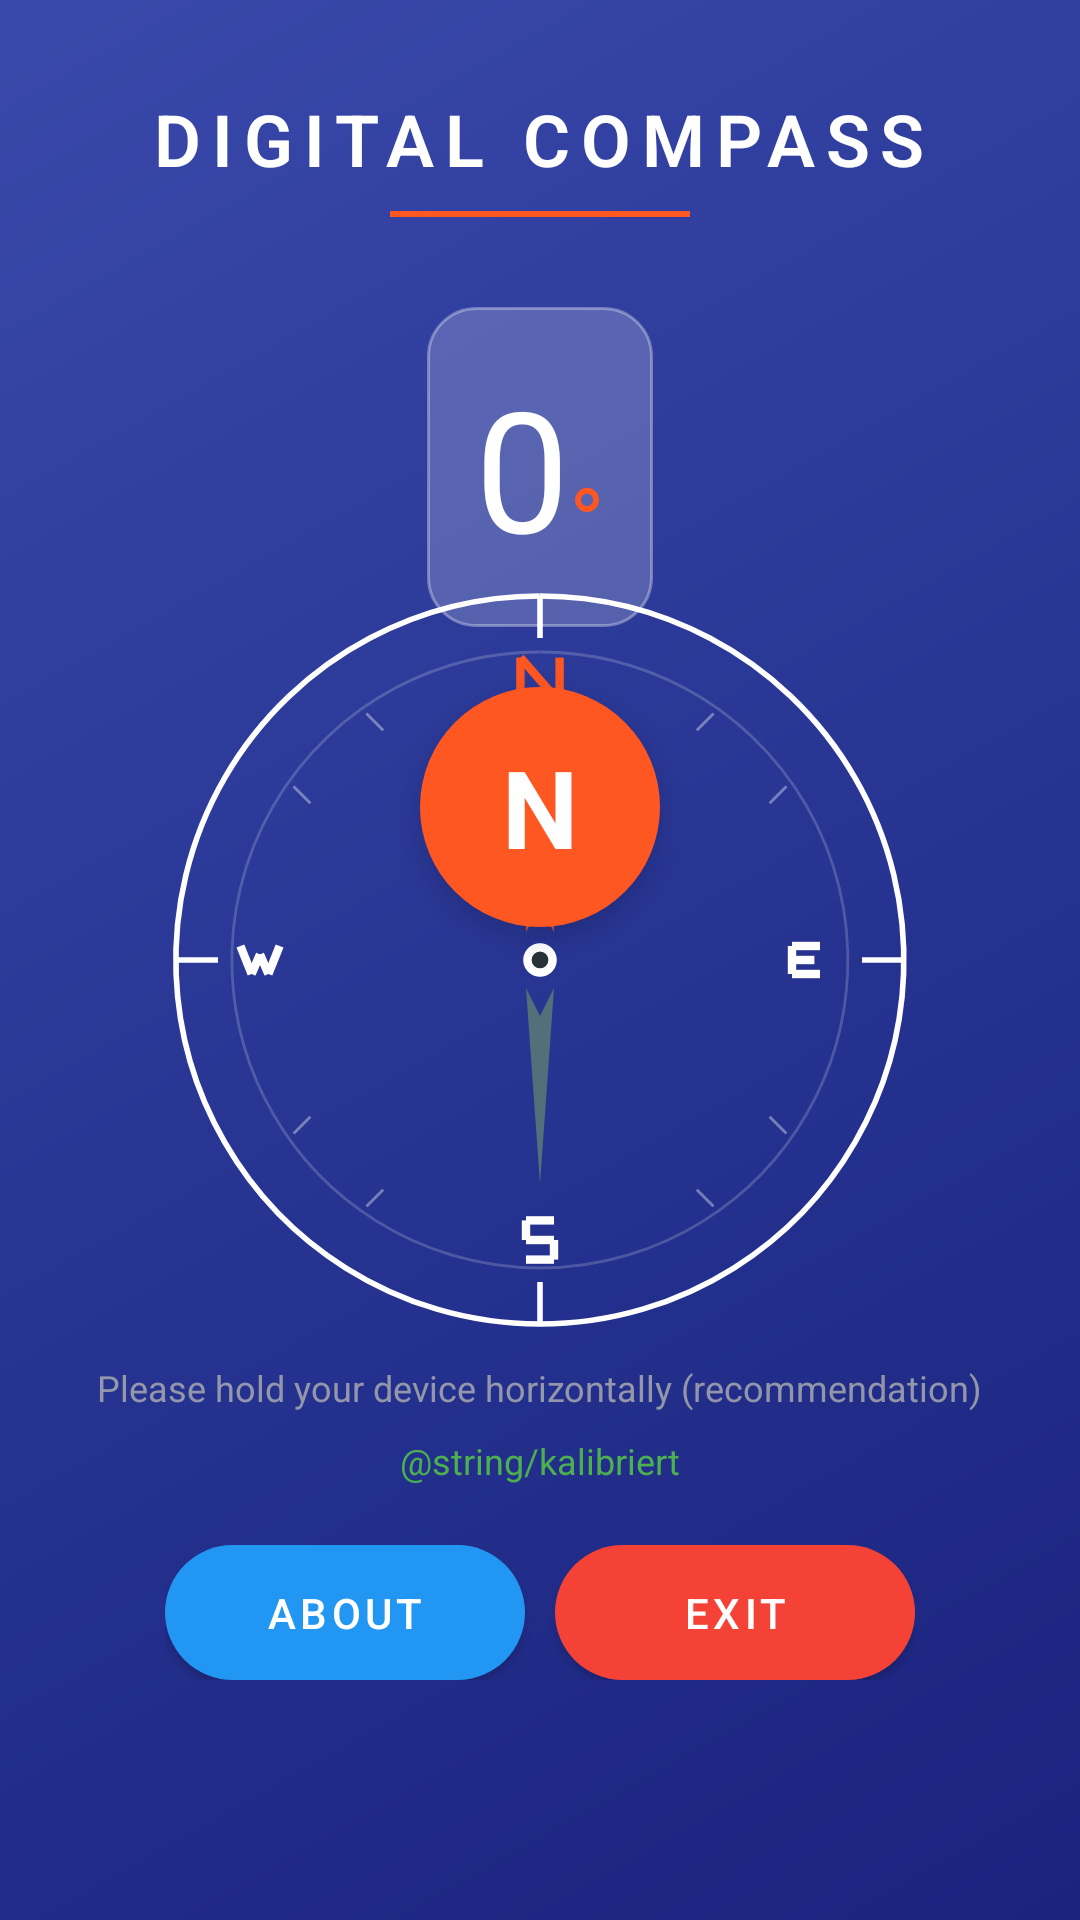

Produce the Android XML layout that renders to this screen, including the resource entries it uses.
<!-- AndroidManifest.xml: application theme Theme.SimpleCompass -->
<!-- res/layout/activity_main.xml -->
<?xml version="1.0" encoding="utf-8"?>
<RelativeLayout xmlns:android="http://schemas.android.com/apk/res/android"
    xmlns:tools="http://schemas.android.com/tools"
    android:layout_width="match_parent"
    android:layout_height="match_parent"
    android:background="@drawable/gradient_background"
    tools:context=".MainActivity">

    
    <LinearLayout
        android:id="@+id/headerLayout"
        android:layout_width="match_parent"
        android:layout_height="wrap_content"
        android:orientation="vertical"
        android:layout_marginTop="30dp"
        android:gravity="center">

        <TextView
            android:id="@+id/titleText"
            android:layout_width="wrap_content"
            android:layout_height="wrap_content"
            android:text="@string/digital_compass"
            android:textColor="@color/white"
            android:textSize="24sp"
            android:fontFamily="sans-serif-light"
            android:letterSpacing="0.15"
            android:textStyle="bold" />

        <View
            android:layout_width="100dp"
            android:layout_height="2dp"
            android:layout_marginTop="8dp"
            android:background="@color/accent" />
    </LinearLayout>

    
    <LinearLayout
        android:id="@+id/degreeContainer"
        android:layout_width="wrap_content"
        android:layout_height="wrap_content"
        android:layout_below="@id/headerLayout"
        android:layout_centerHorizontal="true"
        android:layout_marginTop="30dp"
        android:orientation="horizontal"
        android:background="@drawable/rounded_card"
        android:padding="16dp"
        android:elevation="4dp">

        <TextView
            android:id="@+id/degreeText"
            android:layout_width="wrap_content"
            android:layout_height="wrap_content"
            android:text="0"
            android:textColor="@color/white"
            android:textSize="56sp"
            android:fontFamily="sans-serif-thin"
            android:textStyle="bold" />

        <TextView
            android:layout_width="wrap_content"
            android:layout_height="wrap_content"
            android:text="°"
            android:textColor="@color/accent"
            android:textSize="32sp"
            android:layout_gravity="top"
            android:layout_marginTop="8dp" />
    </LinearLayout>

    
    <TextView
        android:id="@+id/directionText"
        android:layout_width="80dp"
        android:layout_height="80dp"
        android:layout_below="@id/degreeContainer"
        android:layout_centerHorizontal="true"
        android:layout_marginTop="20dp"
        android:background="@drawable/circle_background"
        android:gravity="center"
        android:text="N"
        android:textColor="@color/white"
        android:textSize="36sp"
        android:textStyle="bold"
        android:elevation="6dp" />

    
    <FrameLayout
        android:layout_width="wrap_content"
        android:layout_height="wrap_content"
        android:layout_centerInParent="true"
        android:layout_marginTop="20dp">

        <ImageView
            android:id="@+id/compassImage"
            android:layout_width="280dp"
            android:layout_height="280dp"
            android:src="@drawable/compass"
            android:elevation="8dp" />
    </FrameLayout>

    
    <LinearLayout
        android:layout_width="match_parent"
        android:layout_height="wrap_content"
        android:layout_alignParentBottom="true"
        android:orientation="vertical"
        android:gravity="center"
        android:layout_marginBottom="60dp"
        android:paddingBottom="20dp">

        
        <TextView
            android:layout_width="wrap_content"
            android:layout_height="wrap_content"
            android:text="@string/halte_dein_ger_t_horizontal"
            android:textColor="@color/text_secondary"
            android:textSize="12sp"
            android:alpha="0.8" />

        
        <TextView
            android:id="@+id/calibrationText"
            android:layout_width="wrap_content"
            android:layout_height="wrap_content"
            android:layout_marginTop="8dp"
            android:text="@string/kalibriert"
            android:textColor="@color/green"
            android:textSize="12sp" />

        
        <LinearLayout
            android:layout_width="wrap_content"
            android:layout_height="wrap_content"
            android:orientation="horizontal"
            android:layout_marginTop="20dp">

            
            <Button
                android:id="@+id/aboutButton"
                android:layout_width="120dp"
                android:layout_height="45dp"
                android:layout_marginEnd="10dp"
                android:background="@drawable/button_background_blue"
                android:text="ABOUT"
                android:textColor="@color/white"
                android:textSize="14sp"
                android:letterSpacing="0.1"
                android:elevation="4dp" />

            
            <Button
                android:id="@+id/exitButton"
                android:layout_width="120dp"
                android:layout_height="45dp"
                android:background="@drawable/button_background"
                android:text="EXIT"
                android:textColor="@color/white"
                android:textSize="14sp"
                android:letterSpacing="0.1"
                android:elevation="4dp" />
        </LinearLayout>
    </LinearLayout>

</RelativeLayout>
<!-- resources referenced by this layout -->
<resources>
  <color name="accent">#FF5722</color>
  <color name="green">#4CAF50</color>
  <color name="text_secondary">#B0B0B0</color>
  <color name="white">#FFFFFFFF</color>
  <!-- drawable button_background (drawable) -->
  <?xml version="1.0" encoding="utf-8"?>
  <selector xmlns:android="http://schemas.android.com/apk/res/android">
      <item android:state_pressed="true">
          <shape>
              <solid android:color="#D32F2F" />
              <corners android:radius="25dp" />
          </shape>
      </item>
      <item>
          <shape>
              <solid android:color="#F44336" />
              <corners android:radius="25dp" />
          </shape>
      </item>
  </selector>
  <!-- drawable button_background_blue (drawable) -->
  <?xml version="1.0" encoding="utf-8"?>
  <selector xmlns:android="http://schemas.android.com/apk/res/android">
      <item android:state_pressed="true">
          <shape>
              <solid android:color="#1976D2" />
              <corners android:radius="25dp" />
          </shape>
      </item>
      <item>
          <shape>
              <solid android:color="#2196F3" />
              <corners android:radius="25dp" />
          </shape>
      </item>
  </selector>
  <!-- drawable circle_background (drawable) -->
  <?xml version="1.0" encoding="utf-8"?>
  <shape xmlns:android="http://schemas.android.com/apk/res/android"
      android:shape="oval">
      <solid android:color="@color/accent" />
      <size
          android:width="80dp"
          android:height="80dp" />
  </shape>
  <!-- drawable compass: vector/xml drawable (drawable, 4989 chars, omitted) -->
  <!-- drawable gradient_background (drawable) -->
  <?xml version="1.0" encoding="utf-8"?>
  <shape xmlns:android="http://schemas.android.com/apk/res/android">
      <gradient
          android:startColor="#1a237e"
          android:centerColor="#283593"
          android:endColor="#3949ab"
          android:angle="135"
          android:type="linear" />
  </shape>
  <!-- drawable rounded_card (drawable) -->
  <?xml version="1.0" encoding="utf-8"?>
  <shape xmlns:android="http://schemas.android.com/apk/res/android">
      <solid android:color="#33FFFFFF" />
      <corners android:radius="16dp" />
      <stroke
          android:width="1dp"
          android:color="#55FFFFFF" />
  </shape>
  <string name="digital_compass">DIGITAL COMPASS</string>
  <string name="halte_dein_ger_t_horizontal">Please hold your device horizontally (recommendation)</string>
  <style name="Theme.SimpleCompass" parent="android:Theme.Material.Light.NoActionBar" />
</resources>
